Run: headless pygame with SDL's dummy video driver; simulated clock (each Clock.tick advances the game by its frame time, no real sleeping); random seed 0; keys injected as events and as key.get_pressed() state; no mouse input.
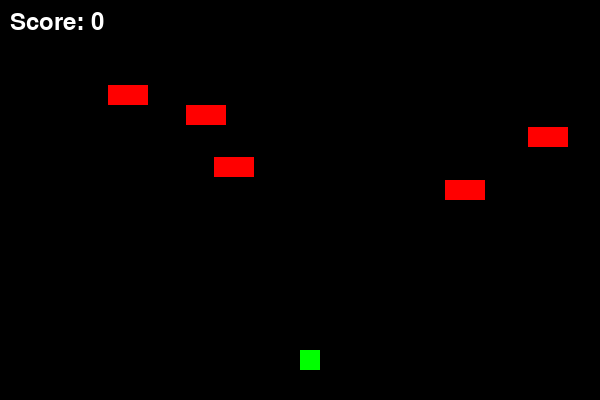
Frame 1 of 4 · flips 1–60 · no input
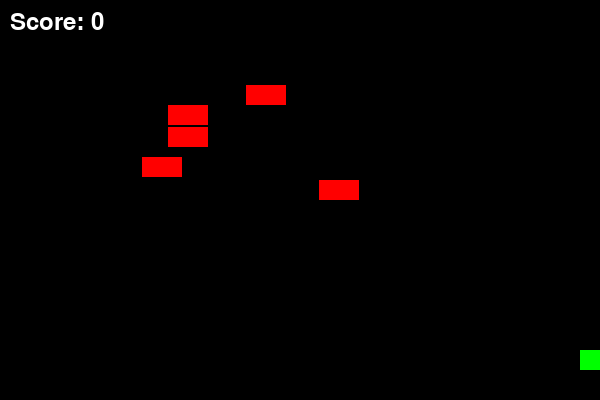
Frame 2 of 4 · flips 61–180 · tapped SPACE, RETURN · held RIGHT (→), D
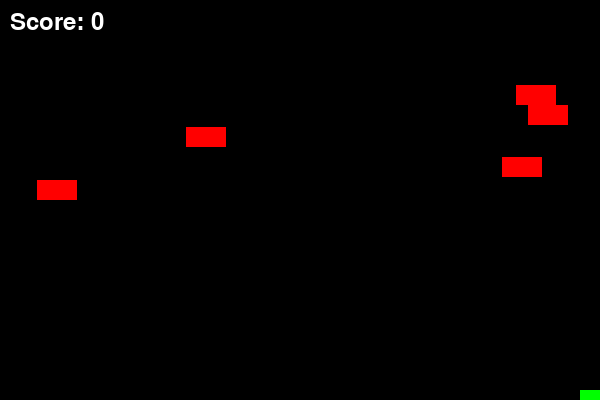
Frame 3 of 4 · flips 181–300 · held DOWN (↓), S
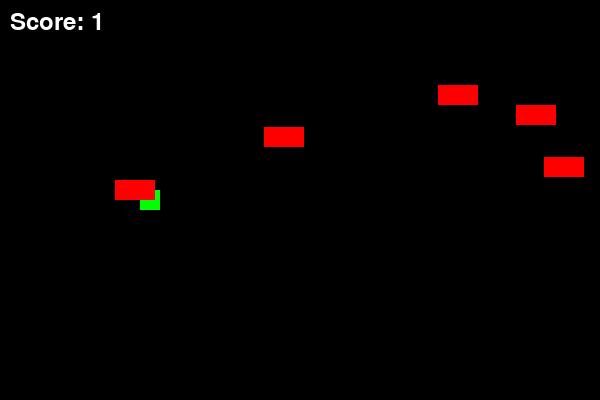
Frame 4 of 4 · flips 301–420 · held LEFT (←), A, UP (↑), W

The pygame program that drew these frames:

#Frogger game - as the video game with control by arrows for front, side to side and back
#befor you use it you have to install pygame - query: pip3 install pygame

import pygame
import random

# Initialize Pygame
pygame.init()

# Screen dimensions
screen_width = 600
screen_height = 400
screen = pygame.display.set_mode((screen_width, screen_height))
pygame.display.set_caption("Frogger")

# Colors
black = (0, 0, 0)
white = (255, 255, 255)
green = (0, 255, 0)
red = (255, 0, 0)

# Frog properties
frog_x = screen_width // 2
frog_y = screen_height - 50
frog_size = 20
frog_speed = 20

# Car properties
car_width = 40
car_height = 20
cars = []
num_cars = 5
car_speed = 3

# Generate initial cars at random positions and directions
for i in range(num_cars):
    car_x = random.randint(0, screen_width - car_width)
    car_y = random.randint(50, screen_height // 2 - car_height)
    car_direction = random.choice([-1, 1])  # -1 for left, 1 for right
    cars.append([car_x, car_y, car_direction])

# Game loop
running = True
score = 0
font = pygame.font.Font(None, 36)
clock = pygame.time.Clock()

while running:
    for event in pygame.event.get():
        if event.type == pygame.QUIT:
            running = False

    # Frog movement
    keys = pygame.key.get_pressed()
    if keys[pygame.K_LEFT] and frog_x > 0:
        frog_x -= frog_speed
    if keys[pygame.K_RIGHT] and frog_x < screen_width - frog_size:
        frog_x += frog_speed
    if keys[pygame.K_UP] and frog_y > 0:
        frog_y -= frog_speed
    if keys[pygame.K_DOWN] and frog_y < screen_height - frog_size:
        frog_y += frog_speed

    # Car movement and collision detection
    for car in cars:
        car[0] += car[2] * car_speed
        if car[0] < 0 or car[0] > screen_width - car_width:
            car[2] *= -1  # Reverse direction

        # Collision Detection (simple bounding box)
        if (frog_x < car[0] + car_width and
                frog_x + frog_size > car[0] and
                frog_y < car[1] + car_height and
                frog_y + frog_size > car[1]):
            running = False  # Game Over on collision

    # Check if frog reaches the top
    if frog_y < 50:
        score += 1
        frog_x = screen_width // 2
        frog_y = screen_height - 50

    # Drawing
    screen.fill(black)
    pygame.draw.rect(screen, green, (frog_x, frog_y, frog_size, frog_size))  # Frog

    for car in cars:
        pygame.draw.rect(screen, red, (car[0], car[1], car_width, car_height))  # Cars

    score_text = font.render("Score: " + str(score), True, white)
    screen.blit(score_text, (10, 10))

    pygame.display.flip()
    clock.tick(30)  # Limit to 30 FPS

pygame.quit()
